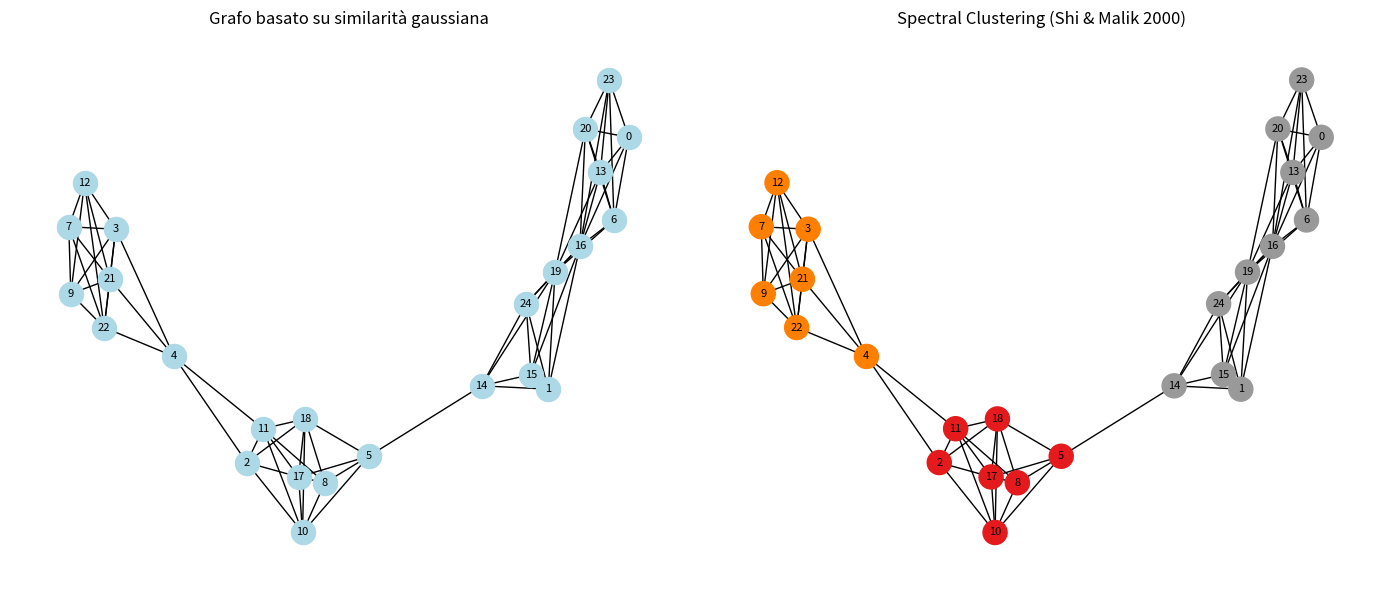
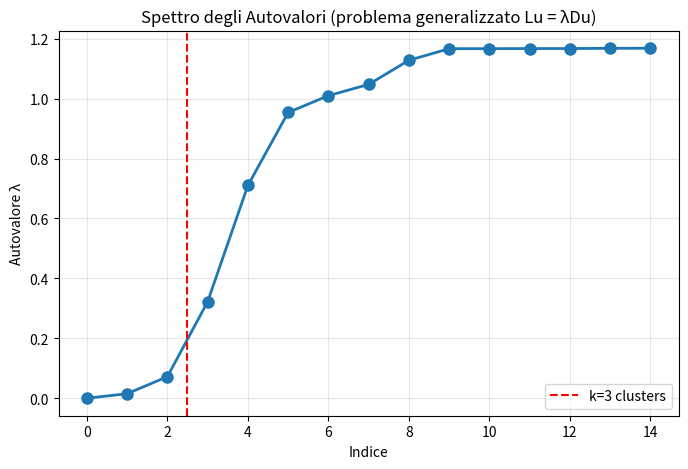
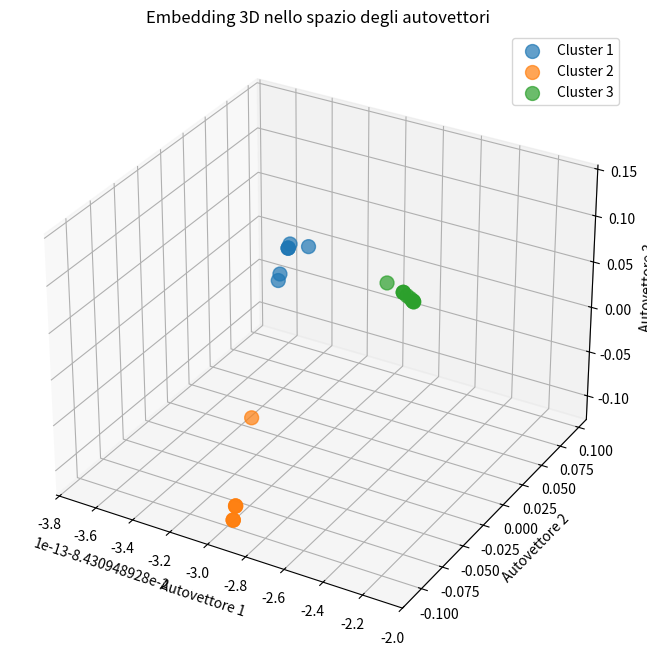

Reproduce these figures in Python, in order.
import numpy as np 
import networkx as nx 
import matplotlib.pyplot as plt
from scipy.linalg import eigh  # Importiamo eigh da scipy

# ============================================================================
# NORMALIZED SPECTRAL CLUSTERING SECONDO SHI E MALIK (2000)
# ============================================================================

# Segnale definito su Grafo 
np.random.seed(100)
X = np.random.randint(100, size=(25))
print("Segnale X:", X)
print("Numero di nodi:", len(X))

# ----------------------------------------------------------------------------
# Step 1: Creazione della Matrice di Similarità S
# ----------------------------------------------------------------------------
sigma = 60
n = len(X)
S = np.zeros((n, n))

for i in range(n):
    for j in range(n):
        S[i, j] = np.exp(-((X[i] - X[j]) ** 2) / (2 * sigma ** 2))

print("\nMatrice di Similarità S:\n", S)

# ----------------------------------------------------------------------------
# Step 2: Costruzione del grafo di similarità (k-NN)
# ----------------------------------------------------------------------------
k_neighbors = 5
S_knn = np.zeros_like(S)

for i in range(n):
    neighbors = np.argsort(S[i])[::-1]
    count = 0
    for j in neighbors:
        if i == j:
            continue
        S_knn[i, j] = S[i, j]
        count += 1
        if count == k_neighbors:
            break

# Simmetrizzazione (grafo non diretto)
W = np.maximum(S_knn, S_knn.T)
print("\nMatrice di Adiacenza pesata W:\n", W)

# ----------------------------------------------------------------------------
# Step 3: Calcolo della Laplaciana non normalizzata L
# ----------------------------------------------------------------------------
D = np.diag(np.sum(W, axis=1))
L = D - W
print("\nMatrice dei Gradi D:\n", D)
print("\nMatrice Laplaciana L:\n", L)

# ----------------------------------------------------------------------------
# Step 4: Calcolo dei primi k autovettori generalizzati di Lu = λDu
# ----------------------------------------------------------------------------
k_clusters = 3

# Risoluzione del problema agli autovalori generalizzato: L @ u = λ @ D @ u
# Usiamo scipy.linalg.eigh che supporta problemi generalizzati
eigVals, eigVect = eigh(L, D)

# Gli autovalori sono già ordinati in ordine crescente
print("\nAutovalori del problema generalizzato Lu = λDu:")
print(eigVals[:10])  # Mostriamo i primi 10

# Selezioniamo i primi k autovettori (quelli con autovalori più piccoli)
U = eigVect[:, :k_clusters]
print(f"\nMatrice U degli autovettori (shape: {U.shape}):")
print(U)

# ----------------------------------------------------------------------------
# Step 5: Creazione dei punti yi dalla matrice U
# ----------------------------------------------------------------------------
# Ogni yi è la i-esima riga di U
Y = U  # Y ha dimensione (n x k)
print(f"\nPunti Y per il clustering (shape: {Y.shape}):")
print(Y)

# ----------------------------------------------------------------------------
# Step 6: K-means sui punti yi
# ----------------------------------------------------------------------------
def kmeans_numpy(X, k, max_iter=100, random_state=42):
    """
    Implementazione K-means da zero
    """
    np.random.seed(random_state)
    n, d = X.shape
    
    # Inizializzazione casuale dei centroidi
    indices = np.random.choice(n, k, replace=False)
    centroids = X[indices]
    
    for iteration in range(max_iter):
        # Assegnazione ai cluster
        distances = np.linalg.norm(X[:, None] - centroids[None, :], axis=2)
        labels = np.argmin(distances, axis=1)
        
        # Aggiornamento centroidi
        new_centroids = np.array([
            X[labels == i].mean(axis=0) if np.any(labels == i) else centroids[i]
            for i in range(k)
        ])
        
        # Controllo convergenza
        if np.allclose(centroids, new_centroids):
            print(f"K-means convergenza raggiunta all'iterazione {iteration}")
            break
        
        centroids = new_centroids
    
    return labels, centroids

# Esecuzione K-means
cluster_labels, centroids = kmeans_numpy(Y, k_clusters, random_state=42)
print("\nCluster assegnati (labels):", cluster_labels)
print("Centroidi finali:\n", centroids)

# ----------------------------------------------------------------------------
# Output: Creazione dei cluster Ai
# ----------------------------------------------------------------------------
clusters = {}
for i in range(k_clusters):
    clusters[i] = np.where(cluster_labels == i)[0].tolist()
    print(f"Cluster A{i+1}: {clusters[i]}")

# ============================================================================
# VISUALIZZAZIONI
# ============================================================================

# Visualizzazione 1: Grafo con clustering
fig, axes = plt.subplots(1, 2, figsize=(14, 6))

# Grafo originale
G = nx.from_numpy_array(W)
pos = nx.spring_layout(G, seed=42)

axes[0].set_title("Grafo basato su similarità gaussiana")
nx.draw(
    G,
    pos,
    ax=axes[0],
    with_labels=True,
    node_size=300,
    node_color="lightblue",
    font_size=8
)

# Grafo con clustering
axes[1].set_title("Spectral Clustering (Shi & Malik 2000)")
nx.draw(
    G,
    pos,
    ax=axes[1],
    node_color=cluster_labels,
    cmap=plt.cm.Set1,
    with_labels=True,
    node_size=300,
    font_size=8
)

plt.tight_layout()
plt.show()

# Visualizzazione 2: Spettro degli autovalori
plt.figure(figsize=(8, 5))
plt.plot(eigVals[:15], 'o-', linewidth=2, markersize=8)
plt.title("Spettro degli Autovalori (problema generalizzato Lu = λDu)")
plt.xlabel("Indice")
plt.ylabel("Autovalore λ")
plt.grid(True, alpha=0.3)
plt.axvline(x=k_clusters-0.5, color='r', linestyle='--', 
            label=f'k={k_clusters} clusters')
plt.legend()
plt.show()

# Visualizzazione 3: Embedding space (se k=2 o k=3)
if k_clusters == 2:
    plt.figure(figsize=(8, 6))
    for i in range(k_clusters):
        mask = cluster_labels == i
        plt.scatter(Y[mask, 0], Y[mask, 1], 
                   label=f'Cluster {i+1}', s=100, alpha=0.7)
    plt.xlabel('Autovettore 1')
    plt.ylabel('Autovettore 2')
    plt.title('Embedding nello spazio degli autovettori')
    plt.legend()
    plt.grid(True, alpha=0.3)
    plt.show()
    
elif k_clusters == 3:
    from mpl_toolkits.mplot3d import Axes3D
    
    fig = plt.figure(figsize=(10, 8))
    ax = fig.add_subplot(111, projection='3d')
    
    for i in range(k_clusters):
        mask = cluster_labels == i
        ax.scatter(Y[mask, 0], Y[mask, 1], Y[mask, 2],
                  label=f'Cluster {i+1}', s=100, alpha=0.7)
    
    ax.set_xlabel('Autovettore 1')
    ax.set_ylabel('Autovettore 2')
    ax.set_zlabel('Autovettore 3')
    ax.set_title('Embedding 3D nello spazio degli autovettori')
    ax.legend()
    plt.show()

print("\n" + "="*70)
print("ALGORITMO COMPLETATO - Normalized Spectral Clustering (Shi & Malik)")
print("="*70)
